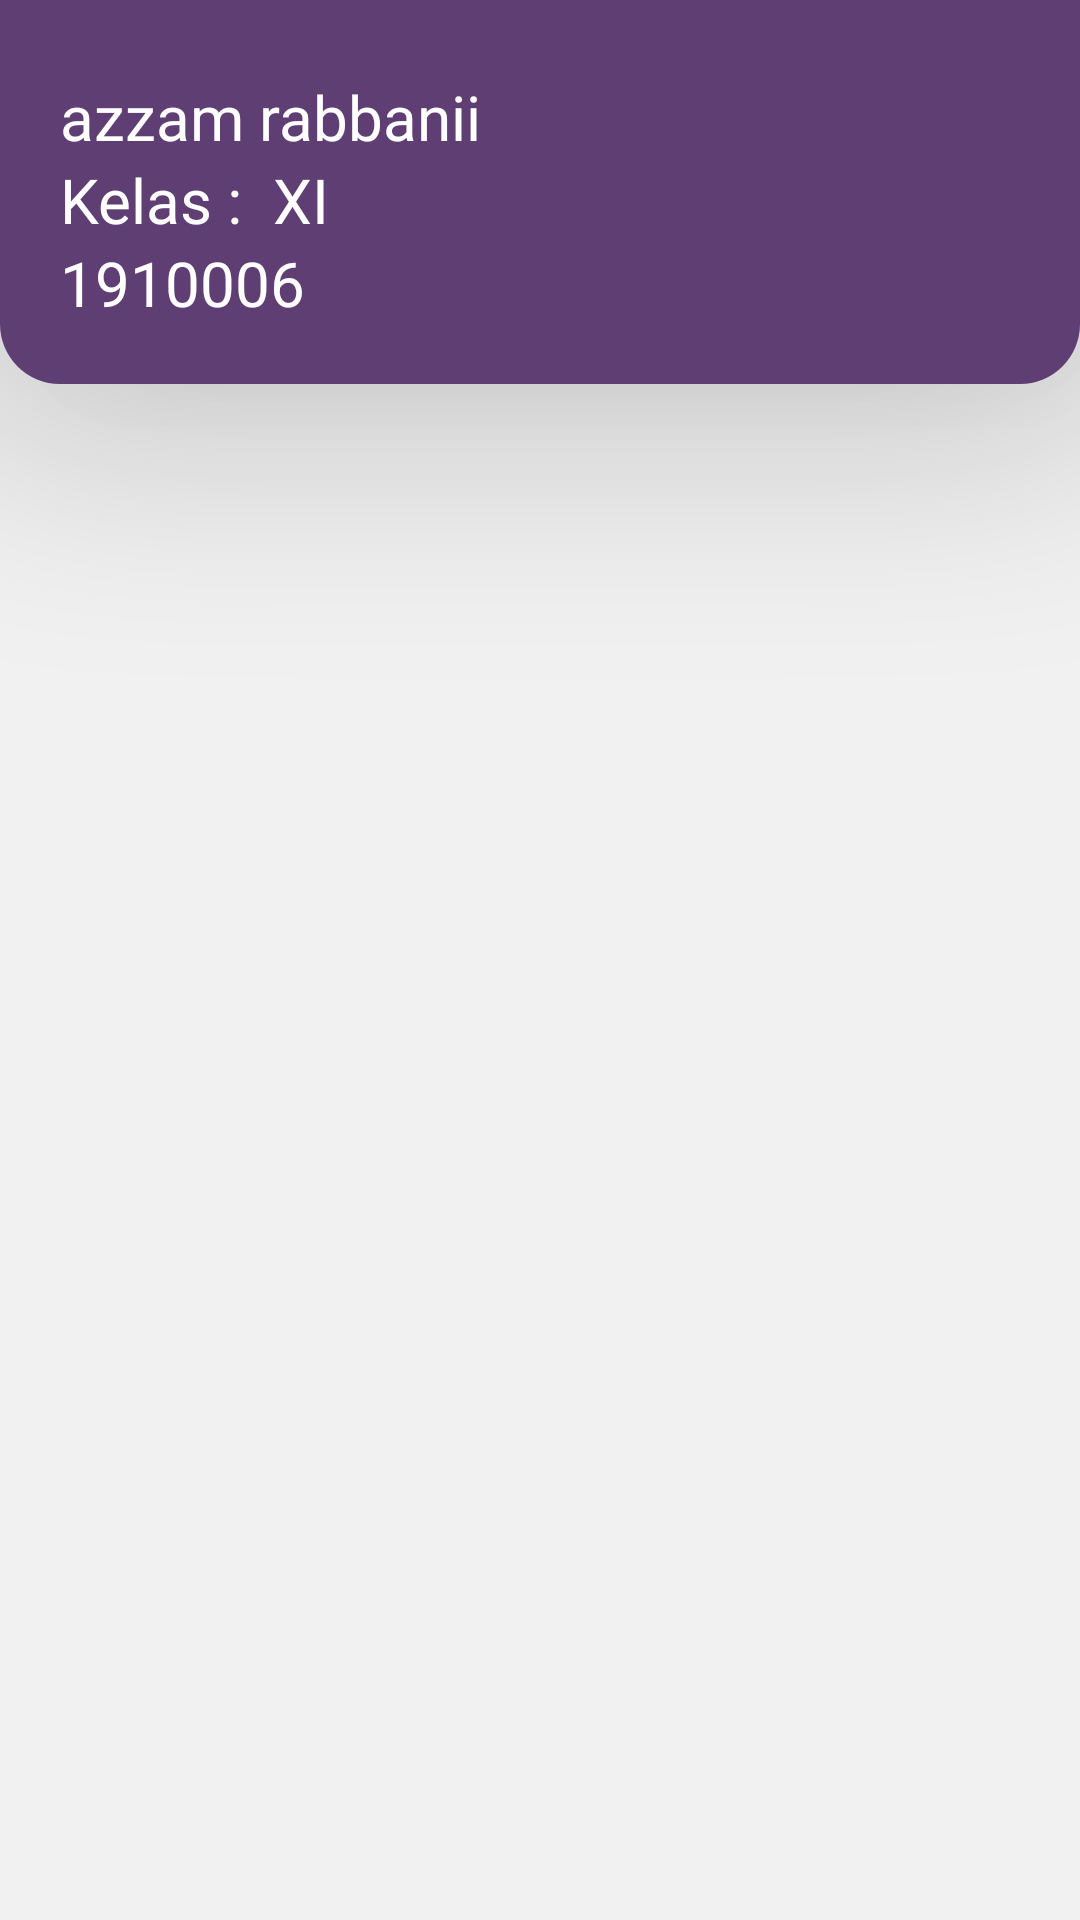

The Android layout XML behind this screen, and the referenced resources:
<!-- AndroidManifest.xml: application theme AppTheme -->
<!-- res/layout/activity_datapenilaian.xml -->
<?xml version="1.0" encoding="utf-8"?>
<LinearLayout xmlns:android="http://schemas.android.com/apk/res/android"
    xmlns:app="http://schemas.android.com/apk/res-auto"
    xmlns:tools="http://schemas.android.com/tools"
    android:layout_width="match_parent"
    android:layout_height="match_parent"
    tools:context=".views.DatapenilaianActivity"
    android:background="@color/backround"
    android:orientation="vertical">


    <LinearLayout
        android:layout_width="match_parent"
        android:layout_height="wrap_content"
        android:background="@drawable/dashboard_style"
        android:orientation="horizontal"
        android:elevation="50dp">

        <LinearLayout
            android:layout_width="match_parent"
            android:layout_height="wrap_content"
            android:gravity="center_horizontal"
            android:orientation="vertical"
            android:padding="20dp">

            <LinearLayout
                android:layout_width="match_parent"
                android:layout_height="wrap_content"
                android:layout_marginTop="5dp"
                android:orientation="horizontal">

                <TextView
                    android:id="@+id/TVnama"
                    android:layout_width="wrap_content"
                    android:layout_height="wrap_content"
                    android:fontFamily="@font/poppins_regular"
                    android:text="azzam rabbanii"
                    android:textColor="#fff"
                    android:textSize="10pt" />
            </LinearLayout>

            <LinearLayout
                android:layout_width="match_parent"
                android:layout_height="wrap_content"
                android:orientation="vertical">

                <LinearLayout
                    android:layout_width="match_parent"
                    android:layout_height="wrap_content"
                    android:orientation="horizontal">

                    <TextView
                        android:layout_width="wrap_content"
                        android:layout_height="match_parent"
                        android:fontFamily="@font/poppins_regular"
                        android:gravity="left"
                        android:text="Kelas :"
                        android:textColor="#fff"
                        android:textSize="10pt" />

                    <TextView
                        android:id="@+id/Tvkelas1"
                        android:layout_width="match_parent"
                        android:layout_height="wrap_content"
                        android:fontFamily="@font/poppins_regular"
                        android:paddingStart="5dp"
                        android:text=" XI"
                        android:textColor="#fff"
                        android:textSize="10pt" />
                </LinearLayout>

            </LinearLayout>

            <LinearLayout
                android:layout_width="match_parent"
                android:layout_height="wrap_content"
                android:orientation="horizontal">
                <TextView
                    android:id="@+id/TvNisn"
                    android:layout_width="match_parent"
                    android:layout_height="wrap_content"
                    android:text="1910006"
                    android:textColor="#fff"
                    android:textSize="10pt" />

            </LinearLayout>


        </LinearLayout>
    </LinearLayout>
    <ScrollView
        android:layout_marginTop="5dp"
        android:scrollbars="none"
        android:layout_width="match_parent"
        android:layout_height="wrap_content">

        <androidx.recyclerview.widget.RecyclerView
            android:id="@+id/listdatapenilaian"
            android:layout_width="match_parent"
            android:layout_height="wrap_content"
            tools:listitem="@layout/item_datapenilaian"/>
    </ScrollView>

</LinearLayout>
<!-- res/layout/item_datapenilaian.xml (included above) -->
<?xml version="1.0" encoding="utf-8"?>
<LinearLayout
    android:layout_width="match_parent"
    android:layout_height="wrap_content"
    xmlns:app="http://schemas.android.com/apk/res-auto"
    android:orientation="vertical"
    xmlns:android="http://schemas.android.com/apk/res/android">


        <LinearLayout
            android:layout_margin="5dp"
            android:orientation="vertical"
            android:layout_width="match_parent"
            android:layout_height="wrap_content">

            <LinearLayout
                android:layout_width="match_parent"
                android:layout_height="wrap_content"
                android:orientation="vertical">


                <androidx.cardview.widget.CardView
                    app:cardCornerRadius="7dp"
                    android:layout_width="match_parent"
                    android:layout_height="wrap_content">

                <LinearLayout
                    android:layout_margin="5dp"
                    android:layout_width="match_parent"
                    android:orientation="vertical"
                    android:layout_height="wrap_content">

                        <TextView
                            android:id="@+id/TvMapel"
                            android:layout_width="match_parent"
                            android:layout_height="wrap_content"
                            android:layout_margin="5dp"
                            android:background="@null"
                            android:hint="nama pelajaran"
                            android:textColor="#5F3E73"
                            android:textSize="10pt" />
                        <TextView
                            android:id="@+id/TvDetailMapel"
                            android:layout_width="match_parent"
                            android:layout_height="match_parent"
                            android:background="@null"
                            android:hint="detail mapel"
                            android:textColor="#5F3E73"
                            android:textSize="7pt"
                            android:layout_margin="5dp"/>




                    </LinearLayout>



                </androidx.cardview.widget.CardView>


            </LinearLayout>


    </LinearLayout>
</LinearLayout>
<!-- resources referenced by this layout -->
<resources>
  <color name="backround">#F1F1F1</color>
  <!-- drawable dashboard_style (drawable-v24) -->
  <shape xmlns:android="http://schemas.android.com/apk/res/android"
      android:padding="12dp"
      android:shape="rectangle">
      <solid android:color="#5F3E73" />
      <corners
          android:bottomRightRadius="20dp"
          android:bottomLeftRadius="20dp" />
  </shape>
  <style name="AppTheme" parent="Theme.AppCompat.Light.NoActionBar">
          
          <item name="colorPrimary">@color/colorPrimary</item>
          <item name="colorPrimaryDark">@color/colorPrimaryDark</item>
          <item name="colorAccent">@color/colorAccent</item>
      </style>
  <color name="colorPrimary">#6200EE</color>
  <color name="colorPrimaryDark">#5F3E73</color>
  <color name="colorAccent">#5F3E73</color>
</resources>
